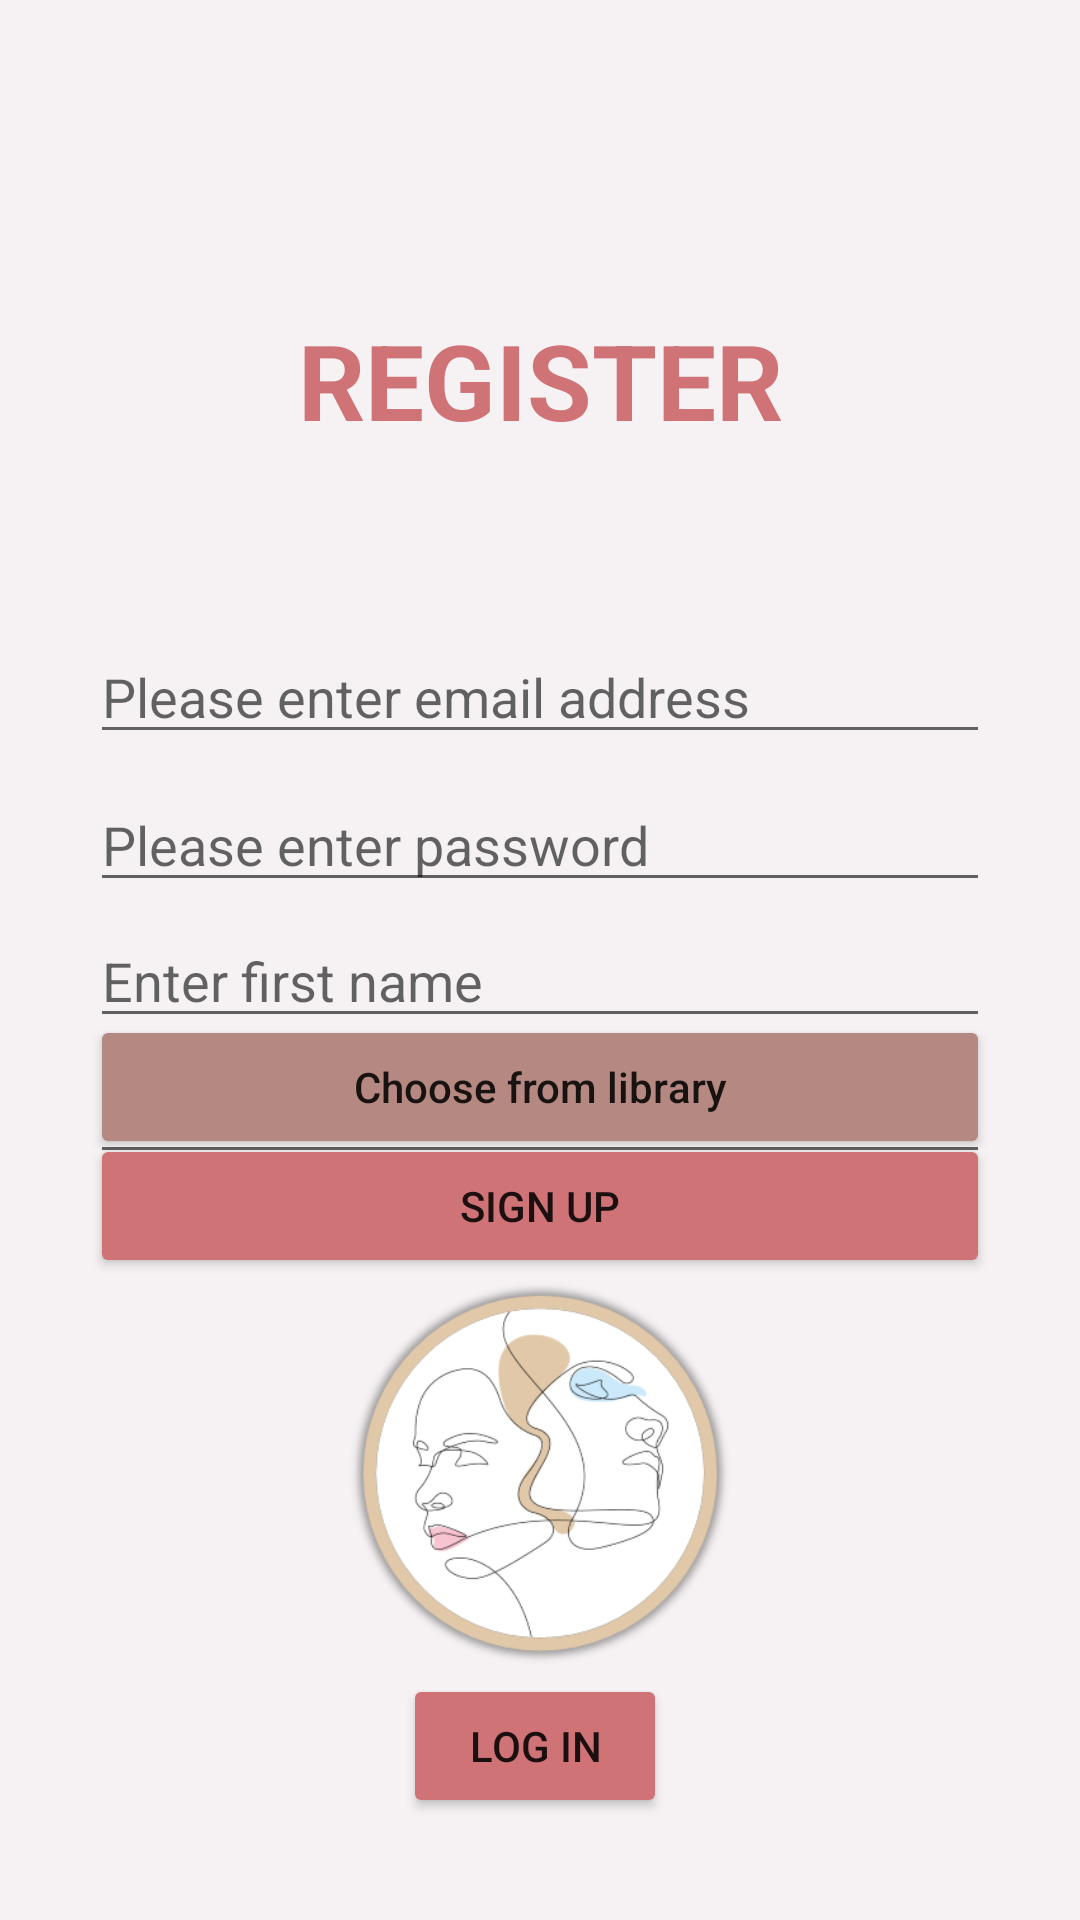

Produce the Android XML layout that renders to this screen, including the resource entries it uses.
<!-- AndroidManifest.xml: application theme Theme.MyProcedure -->
<!-- res/layout/activity_main.xml -->
<?xml version="1.0" encoding="utf-8"?>
<androidx.constraintlayout.widget.ConstraintLayout xmlns:android="http://schemas.android.com/apk/res/android"
    xmlns:app="http://schemas.android.com/apk/res-auto"
    xmlns:tools="http://schemas.android.com/tools"
    android:layout_width="match_parent"
    android:layout_height="match_parent"
    tools:context=".MainActivity"
    android:padding="30dp"
    android:background="#F6F2F3">


    <TextView
        android:layout_width="match_parent"
        android:layout_height="wrap_content"
        android:layout_margin="20dp"
        android:gravity="center"
        android:padding="40dp"
        android:text="REGISTER"
        android:textColor="@color/pink_red"
        android:textSize="35sp"
        android:textStyle="bold"
        app:layout_constraintBottom_toTopOf="@+id/login_email_input"
        tools:layout_editor_absoluteX="20dp"/>

    <EditText
        android:id="@+id/login_email_input"
        android:layout_width="match_parent"
        android:layout_height="wrap_content"
        android:layout_marginTop="180dp"
        android:ems="10"
        android:hint="Please enter email address"
        android:inputType="textEmailAddress"
        app:layout_constraintEnd_toEndOf="parent"
        app:layout_constraintHorizontal_bias="0.497"
        app:layout_constraintStart_toStartOf="parent"
        app:layout_constraintTop_toTopOf="parent" />
    <EditText
        android:id="@+id/login_password_input"
        android:layout_width="match_parent"
        android:layout_height="wrap_content"
        android:layout_marginTop="8dp"
        android:ems="10"
        android:hint="Please enter password"
        android:inputType="numberPassword"
        app:layout_constraintEnd_toEndOf="parent"
        app:layout_constraintHorizontal_bias="0.497"
        app:layout_constraintStart_toStartOf="parent"
        app:layout_constraintTop_toBottomOf="@+id/login_email_input" />

    <EditText
        android:id="@+id/lastname_input"
        android:layout_width="match_parent"
        android:layout_height="wrap_content"
        android:layout_marginTop="4dp"
        android:ems="10"
        android:hint="Enter Last name"
        android:inputType="textPersonName"
        app:layout_constraintEnd_toEndOf="parent"
        app:layout_constraintHorizontal_bias="0.497"
        app:layout_constraintStart_toStartOf="parent"
        app:layout_constraintTop_toBottomOf="@+id/firstname_input" />

    <EditText
        android:id="@+id/firstname_input"
        android:layout_width="match_parent"
        android:layout_height="wrap_content"
        android:layout_marginTop="4dp"
        android:ems="10"
        android:hint="Enter first name"
        android:inputType="textPersonName"
        app:layout_constraintEnd_toEndOf="parent"
        app:layout_constraintHorizontal_bias="0.497"
        app:layout_constraintStart_toStartOf="parent"
        app:layout_constraintTop_toBottomOf="@+id/login_password_input" />


    <Button
        android:id="@+id/signup_btn"
        android:layout_width="match_parent"
        android:layout_height="wrap_content"
        android:layout_marginBottom="132dp"
        android:backgroundTint="@color/pink_red"
        android:text="Sign up"
        app:layout_constraintBottom_toTopOf="@+id/login_btn"
        app:layout_constraintEnd_toEndOf="parent"
        app:layout_constraintHorizontal_bias="0.166"
        app:layout_constraintStart_toStartOf="parent" />

    <Button
        android:id="@+id/login_btn"
        android:layout_width="wrap_content"
        android:layout_height="wrap_content"
        android:layout_marginBottom="4dp"
        android:backgroundTint="@color/pink_red"
        android:text="Log in"
        app:layout_constraintBottom_toBottomOf="parent"
        app:layout_constraintEnd_toEndOf="parent"
        app:layout_constraintHorizontal_bias="0.492"
        app:layout_constraintStart_toStartOf="parent" />

    <Button
        android:id="@+id/upload_btn"
        android:layout_width="match_parent"
        android:layout_height="wrap_content"
        android:backgroundTint="@color/pink_brown"
        android:text="Upload profile picture"
        android:textAllCaps="false"
        app:layout_constraintBottom_toTopOf="@+id/signup_btn"
        app:layout_constraintEnd_toEndOf="parent"
        app:layout_constraintHorizontal_bias="0.497"
        app:layout_constraintStart_toStartOf="parent"
        app:layout_constraintTop_toBottomOf="@+id/lastname_input"
        app:layout_constraintVertical_bias="0.104"
        />
    <Button
        android:id="@+id/library_upload"
        android:layout_width="match_parent"
        android:layout_height="wrap_content"
        android:text="Choose from library"
        android:backgroundTint="@color/pink_brown"
        android:textAllCaps="false"
        app:layout_constraintBottom_toTopOf="@+id/signup_btn"
        app:layout_constraintEnd_toEndOf="parent"
        app:layout_constraintStart_toStartOf="parent"
        app:layout_constraintTop_toBottomOf="@+id/upload_btn" />

    <ImageView
        android:id="@+id/imageView"
        android:layout_width="160dp"
        android:layout_height="130dp"
        app:layout_constraintEnd_toEndOf="parent"
        app:layout_constraintStart_toStartOf="parent"
        app:layout_constraintTop_toBottomOf="@+id/signup_btn"
        app:srcCompat="@drawable/app_logo" />



</androidx.constraintlayout.widget.ConstraintLayout>
<!-- resources referenced by this layout -->
<resources>
  <color name="pink_brown">#B58882</color>
  <color name="pink_red">#CF7377</color>
  <!-- drawable app_logo: png bitmap (drawable, 38594 bytes) -->
  <style name="Theme.MyProcedure" parent="Theme.MaterialComponents.DayNight.NoActionBar">
          
          <item name="colorPrimary">@color/pink_red</item>
          <item name="colorPrimaryVariant">@color/pink_brown</item>
          <item name="colorOnPrimary">@color/white</item>
          
          <item name="colorSecondary">@color/pink_red</item>
          <item name="colorSecondaryVariant">@color/teal_700</item>
          <item name="colorOnSecondary">@color/white</item>
          
          <item name="android:statusBarColor" tools:targetApi="l">?attr/colorPrimaryVariant</item>
          
      </style>
  <color name="white">#EEE7E8</color>
  <color name="teal_700">#FF018786</color>
</resources>
